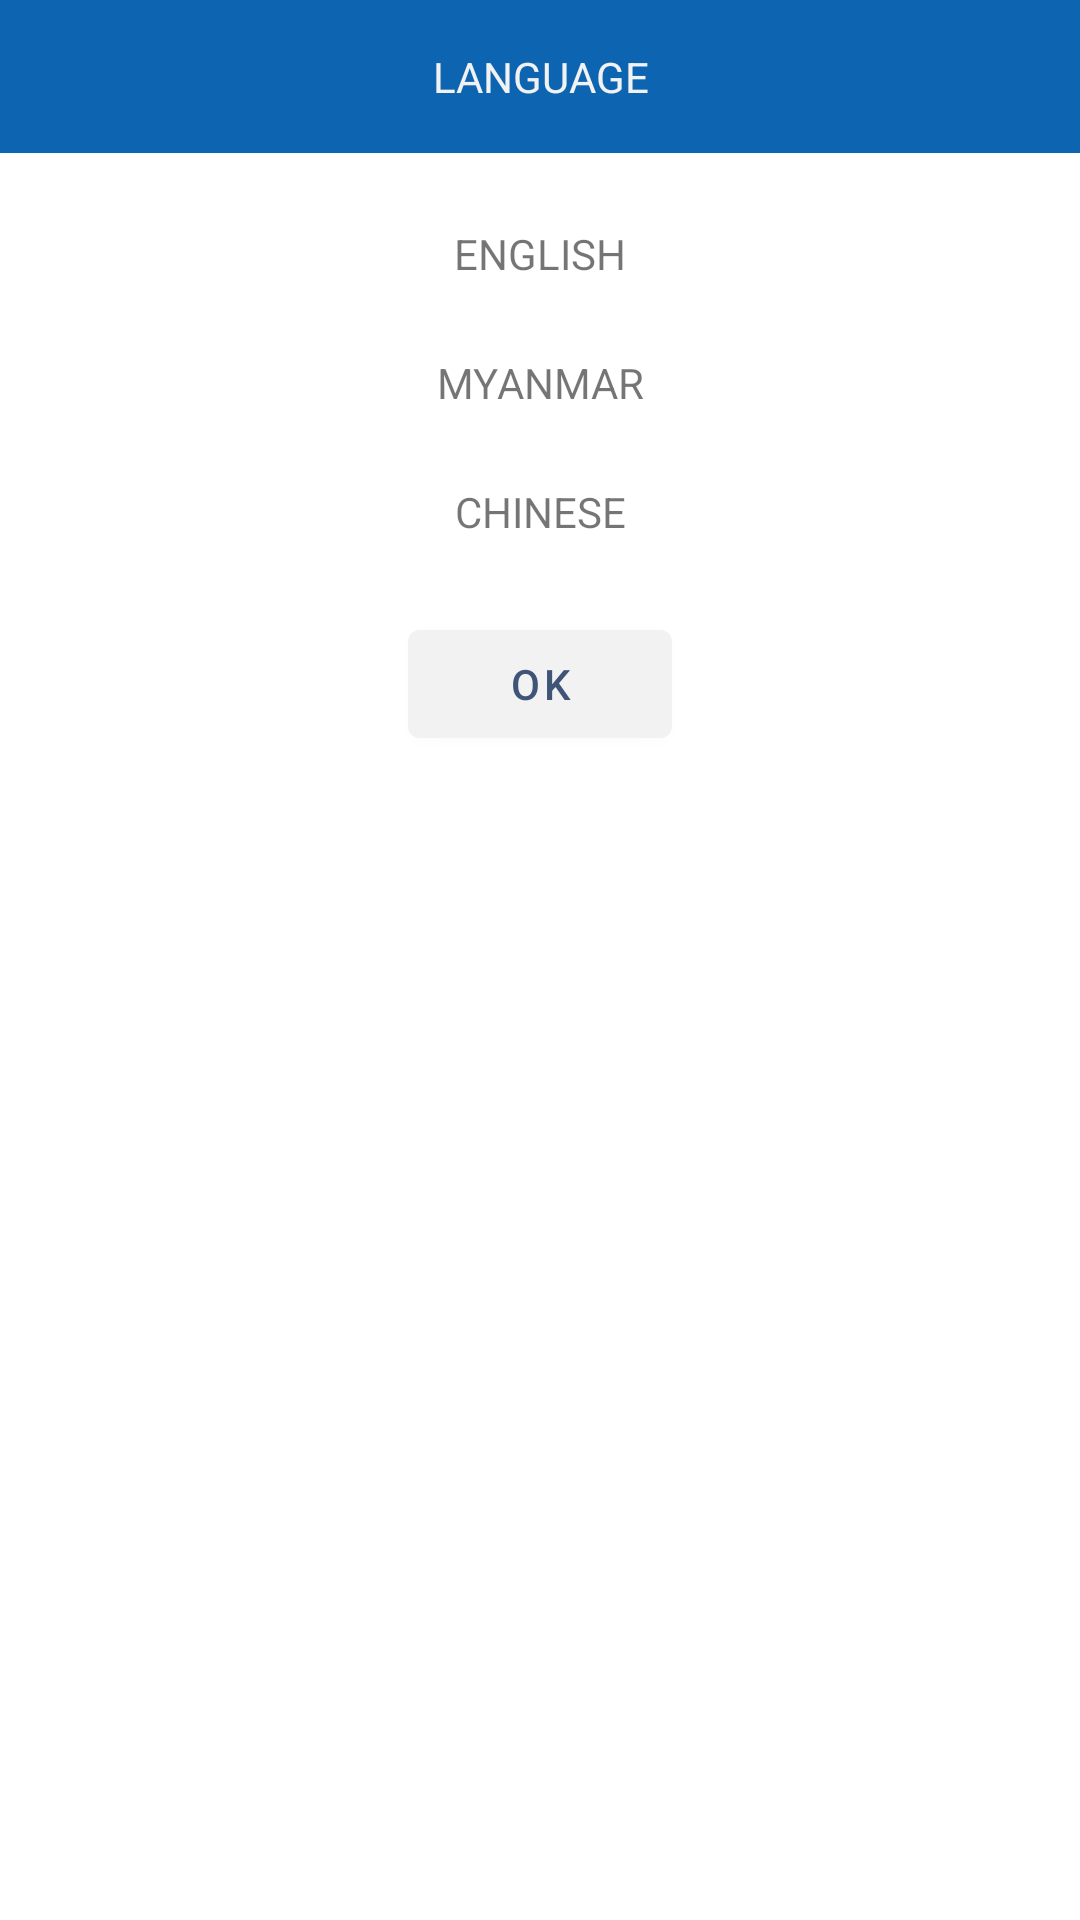

This screen was rendered from an Android layout file. Write that file and the resources it references.
<!-- AndroidManifest.xml: application theme Theme.ToToAnalytic -->
<!-- res/layout/language_layout.xml -->
<?xml version="1.0" encoding="utf-8"?>
<androidx.constraintlayout.widget.ConstraintLayout xmlns:android="http://schemas.android.com/apk/res/android"
    xmlns:app="http://schemas.android.com/apk/res-auto"
    android:id="@+id/languageLayout"
    android:layout_width="match_parent"
    android:layout_height="match_parent">

    <TextView
        android:id="@+id/informationTitle"
        android:layout_width="0dp"
        android:layout_height="wrap_content"
        android:background="@color/primary_color"
        android:gravity="center"
        android:paddingStart="16dp"
        android:paddingTop="16dp"
        android:paddingEnd="16dp"
        android:paddingBottom="16dp"
        android:text="@string/language"
        android:textColor="@color/secondary_background"
        app:layout_constraintEnd_toEndOf="parent"
        app:layout_constraintStart_toStartOf="parent"
        app:layout_constraintTop_toTopOf="parent" />

    <TextView
        android:id="@+id/lanEng"
        android:layout_width="0dp"
        android:layout_height="wrap_content"
        android:layout_marginTop="16dp"
        android:gravity="center"
        android:paddingStart="8dp"
        android:paddingTop="8dp"
        android:paddingEnd="8dp"
        android:paddingBottom="8dp"
        android:text="@string/english"
        app:layout_constraintEnd_toEndOf="parent"
        app:layout_constraintStart_toStartOf="parent"
        app:layout_constraintTop_toBottomOf="@+id/informationTitle" />

    <TextView
        android:id="@+id/lanMya"
        android:layout_width="0dp"
        android:layout_height="wrap_content"
        android:layout_marginTop="8dp"
        android:gravity="center"
        android:paddingStart="8dp"
        android:paddingTop="8dp"
        android:paddingEnd="8dp"
        android:paddingBottom="8dp"
        android:text="@string/myanmar"
        app:layout_constraintEnd_toEndOf="parent"
        app:layout_constraintStart_toStartOf="parent"
        app:layout_constraintTop_toBottomOf="@+id/lanEng" />

    <TextView
        android:id="@+id/lanChi"
        android:layout_width="0dp"
        android:layout_height="wrap_content"
        android:layout_marginTop="8dp"
        android:gravity="center"
        android:paddingStart="8dp"
        android:paddingTop="8dp"
        android:paddingEnd="8dp"
        android:paddingBottom="8dp"
        android:text="@string/chinese"
        app:layout_constraintEnd_toEndOf="parent"
        app:layout_constraintStart_toStartOf="parent"
        app:layout_constraintTop_toBottomOf="@+id/lanMya" />

    <com.google.android.material.button.MaterialButton
        android:id="@+id/languageConfirmBtn"
        android:layout_width="wrap_content"
        android:layout_height="wrap_content"
        android:layout_marginTop="16dp"
        android:backgroundTint="@color/secondary_background"
        android:text="OK"
        android:textColor="@color/secondary_text_color"
        app:layout_constraintEnd_toEndOf="@+id/informationTitle"
        app:layout_constraintStart_toStartOf="@+id/informationTitle"
        app:layout_constraintTop_toBottomOf="@+id/lanChi" />

</androidx.constraintlayout.widget.ConstraintLayout>
<!-- resources referenced by this layout -->
<resources>
  <color name="primary_color">#FF0d64b0</color>
  <color name="secondary_background">#F2F2F2</color>
  <color name="secondary_text_color">#3f5477</color>
  <string name="chinese">CHINESE</string>
  <string name="english">ENGLISH</string>
  <string name="language">LANGUAGE</string>
  <string name="myanmar">MYANMAR</string>
  <style name="Theme.ToToAnalytic" parent="Theme.MaterialComponents.DayNight.NoActionBar">
          <item name="android:windowNoTitle">true</item>
          <item name="android:windowActionBar">true</item>
          <item name="android:windowFullscreen">true</item>
  
          
          <item name="colorPrimary">@color/primary_color</item>
          <item name="colorPrimaryVariant">@color/PrimaryVariant</item>
          <item name="colorOnPrimary">@color/label_badge_text_color</item>
  
          
          <item name="colorSecondary">@color/teal_200</item>
          <item name="colorSecondaryVariant">@color/teal_700</item>
          <item name="colorOnSecondary">@color/black</item>
          
      </style>
  <color name="PrimaryVariant">#FF9cc3d5</color>
  <color name="label_badge_text_color">#8ea1c2</color>
  <color name="teal_200">#FF03DAC5</color>
  <color name="teal_700">#FF018786</color>
  <color name="black">#FF000000</color>
</resources>
